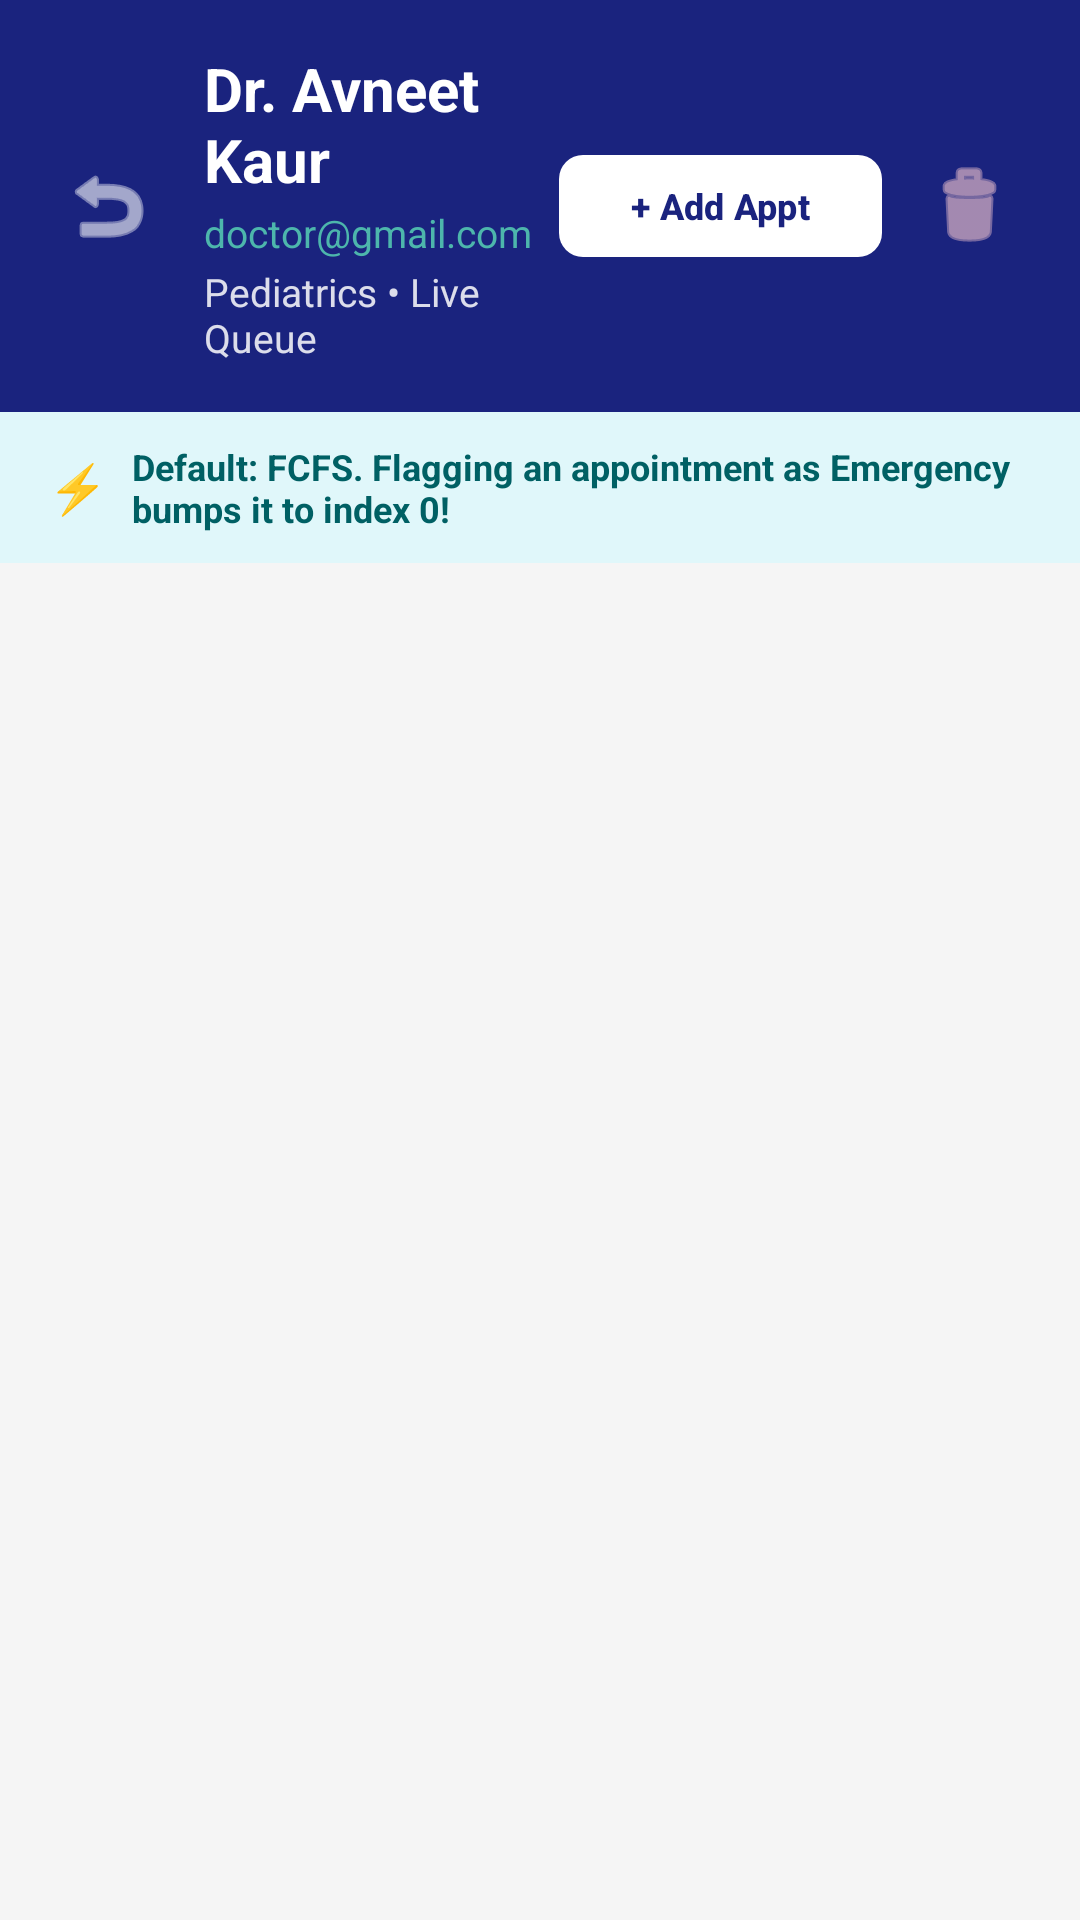

This screen was rendered from an Android layout file. Write that file and the resources it references.
<!-- AndroidManifest.xml: application theme Theme.QURE -->
<!-- res/layout/activity_admin_doctor_queue.xml -->
<?xml version="1.0" encoding="utf-8"?>
<LinearLayout xmlns:android="http://schemas.android.com/apk/res/android"
    xmlns:app="http://schemas.android.com/apk/res-auto"
    android:layout_width="match_parent"
    android:layout_height="match_parent"
    android:background="@color/colorBackground"
    android:orientation="vertical">

    
    <LinearLayout
        android:layout_width="match_parent"
        android:layout_height="wrap_content"
        android:background="@color/colorPrimary"
        android:gravity="center_vertical"
        android:orientation="horizontal"
        android:padding="16dp">

        <ImageButton
            android:id="@+id/buttonBack"
            android:layout_width="40dp"
            android:layout_height="40dp"
            android:background="?attr/selectableItemBackgroundBorderless"
            android:contentDescription="Back"
            android:src="@android:drawable/ic_menu_revert"
            app:tint="@color/white" />

        <LinearLayout
            android:layout_width="0dp"
            android:layout_height="wrap_content"
            android:layout_marginStart="12dp"
            android:layout_weight="1"
            android:orientation="vertical">

            <TextView
                android:id="@+id/textDoctorName"
                android:layout_width="wrap_content"
                android:layout_height="wrap_content"
                android:text="Dr. Avneet Kaur"
                android:textColor="@color/white"
                android:textSize="20sp"
                android:textStyle="bold" />

            <TextView
                android:id="@+id/textDoctorEmail"
                android:layout_width="wrap_content"
                android:layout_height="wrap_content"
                android:layout_marginTop="2dp"
                android:text="doctor@gmail.com"
                android:textColor="@color/colorSecondaryLight"
                android:textSize="13sp" />

            <TextView
                android:id="@+id/textDoctorDepartment"
                android:layout_width="wrap_content"
                android:layout_height="wrap_content"
                android:layout_marginTop="2dp"
                android:text="Pediatrics • Live Queue"
                android:textColor="@color/white"
                android:alpha="0.85"
                android:textSize="13sp" />
        </LinearLayout>

        
        <com.google.android.material.button.MaterialButton
            android:id="@+id/buttonAddAppointment"
            android:layout_width="wrap_content"
            android:layout_height="42dp"
            android:text="+ Add Appt"
            android:textColor="@color/colorPrimary"
            android:textSize="12sp"
            android:textStyle="bold"
            app:backgroundTint="@color/white"
            app:cornerRadius="8dp" />

        
        <ImageButton
            android:id="@+id/buttonDeleteDoctor"
            android:layout_width="42dp"
            android:layout_height="42dp"
            android:layout_marginStart="8dp"
            android:background="?attr/selectableItemBackgroundBorderless"
            android:contentDescription="Delete Doctor Account"
            android:src="@android:drawable/ic_menu_delete"
            app:tint="#FFCDD2" />
    </LinearLayout>

    
    <LinearLayout
        android:layout_width="match_parent"
        android:layout_height="wrap_content"
        android:background="#E0F7FA"
        android:gravity="center_vertical"
        android:orientation="horizontal"
        android:paddingHorizontal="16dp"
        android:paddingVertical="10dp">

        <TextView
            android:layout_width="wrap_content"
            android:layout_height="wrap_content"
            android:text="⚡"
            android:textSize="16sp" />

        <TextView
            android:id="@+id/textQueueSummary"
            android:layout_width="match_parent"
            android:layout_height="wrap_content"
            android:layout_marginStart="8dp"
            android:text="Default: FCFS. Flagging an appointment as Emergency bumps it to index 0!"
            android:textColor="#006064"
            android:textSize="12sp"
            android:textStyle="bold" />
    </LinearLayout>

    <FrameLayout
        android:layout_width="match_parent"
        android:layout_height="match_parent">

        <ProgressBar
            android:id="@+id/progressBar"
            android:layout_width="wrap_content"
            android:layout_height="wrap_content"
            android:layout_gravity="center"
            android:visibility="gone" />

        
        <LinearLayout
            android:id="@+id/layoutEmptyQueue"
            android:layout_width="match_parent"
            android:layout_height="match_parent"
            android:gravity="center"
            android:orientation="vertical"
            android:padding="32dp"
            android:visibility="gone">

            <TextView
                android:layout_width="wrap_content"
                android:layout_height="wrap_content"
                android:text="📋"
                android:textSize="48sp" />

            <TextView
                android:layout_width="wrap_content"
                android:layout_height="wrap_content"
                android:layout_marginTop="12dp"
                android:text="Queue is currently empty"
                android:textColor="@color/colorTextPrimary"
                android:textSize="18sp"
                android:textStyle="bold" />

            <TextView
                android:layout_width="wrap_content"
                android:layout_height="wrap_content"
                android:layout_marginTop="6dp"
                android:text="There are no patients waiting for this doctor right now."
                android:textColor="@color/colorTextSecondary"
                android:textSize="14sp" />

            <com.google.android.material.button.MaterialButton
                android:id="@+id/buttonAddEmptyAppointment"
                android:layout_width="wrap_content"
                android:layout_height="48dp"
                android:layout_marginTop="16dp"
                android:text="+ Book Appointment for Doctor"
                android:textSize="14sp"
                app:backgroundTint="@color/colorPrimary"
                app:cornerRadius="8dp" />
        </LinearLayout>

        
        <androidx.recyclerview.widget.RecyclerView
            android:id="@+id/recyclerViewQueue"
            android:layout_width="match_parent"
            android:layout_height="match_parent"
            android:clipToPadding="false"
            android:paddingVertical="8dp" />

    </FrameLayout>
</LinearLayout>
<!-- resources referenced by this layout -->
<resources>
  <color name="colorBackground">#F5F5F5</color>
  <color name="colorPrimary">#1A237E</color>
  <color name="colorSecondaryLight">#4DB6AC</color>
  <color name="colorTextPrimary">#212121</color>
  <color name="colorTextSecondary">#757575</color>
  <color name="white">#FFFFFFFF</color>
  <style name="Theme.QURE" parent="Base.Theme.QURE" />
  <style name="Base.Theme.QURE" parent="Theme.Material3.Light.NoActionBar">
          
          <item name="colorPrimary">@color/colorPrimary</item>
          <item name="colorPrimaryVariant">@color/colorPrimaryDark</item>
          <item name="colorOnPrimary">@color/colorTextOnPrimary</item>
  
          
          <item name="colorSecondary">@color/colorSecondary</item>
          <item name="colorOnSecondary">@color/colorTextOnSecondary</item>
  
          
          <item name="android:colorBackground">@color/colorBackground</item>
          <item name="colorSurface">@color/colorSurface</item>
          <item name="colorOnSurface">@color/colorTextPrimary</item>
          <item name="colorOnSurfaceVariant">#424242</item>
  
          
          <item name="android:textColorPrimary">@color/colorTextPrimary</item>
          <item name="android:textColorSecondary">@color/colorTextSecondary</item>
          <item name="android:textColorHint">#616161</item>
          <item name="editTextColor">@color/colorTextPrimary</item>
  
          
          <item name="android:statusBarColor">@color/colorPrimaryDark</item>
  
          
          <item name="android:windowBackground">@color/colorBackground</item>
  
          
          <item name="textInputStyle">@style/QURETextInputLayout</item>
      </style>
  <color name="colorPrimaryDark">#0D1B6E</color>
  <color name="colorTextOnPrimary">#FFFFFF</color>
  <color name="colorSecondary">#00897B</color>
  <color name="colorTextOnSecondary">#FFFFFF</color>
  <color name="colorSurface">#FFFFFF</color>
  <style name="QURETextInputLayout" parent="Widget.MaterialComponents.TextInputLayout.OutlinedBox">
          <item name="boxStrokeColor">@color/colorPrimary</item>
          <item name="boxStrokeWidth">1.5dp</item>
          <item name="hintTextColor">@color/colorPrimary</item>
          <item name="android:textColorHint">#616161</item>
          <item name="startIconTint">@color/colorSecondary</item>
          <item name="endIconTint">@color/colorPrimary</item>
      </style>
</resources>
